The GitHub repository aloksharma123/animal_eye_classifier contains a labelled image folder "eye_dataset" with 3 categories: cat, dog, wild animal. Examples follow, each with its label.

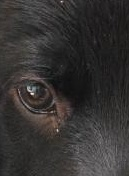
Label: dog

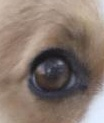
Label: dog

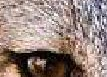
Label: wild animal

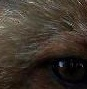
Label: wild animal

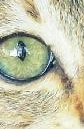
Label: cat

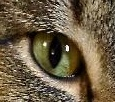
Label: cat
